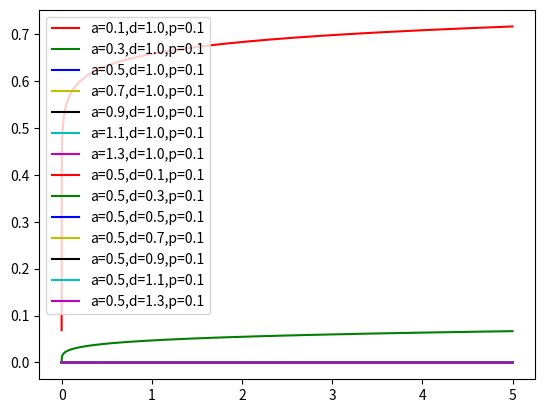

Here is the Python script that generated this plot:
import matplotlib.pyplot as plt
import numpy as np
import random
from scipy.special import gamma, gammainc


def loggamma(x, a, d, p):
	return gammainc(d/p, (x/a)**p) / gamma(d/p)

plots = [
	{'as': np.round(np.arange(0.1, 1.5, 0.2), 2), 'ds': [1.0], 'ps': [0.1]},
	{'as': [0.5], 'ds': np.round(np.arange(0.1, 1.5, 0.2), 2), 'ps': [0.1]},
]

for plot in plots:
	aas = plot['as']
	ds = plot['ds']
	ps = plot['ps']

	colors = ['r', 'g', 'b', 'y', 'k', 'c', 'm']
	for i in range(len(colors), len(aas) * len(ds) * len(ps)):
		colors.append((random.random(), random.random(), random.random()))

	cid = 0
	for a in sorted(aas):
		for d in ds:
			for p in ps:
				x = np.arange(-5, 5, 0.001)
				y = loggamma(x, a, d, p)
				# plt.plot(x,num, linestyle='--', c=colors[cid])
				plt.plot(x, y, label='a={},d={},p={}'.format(a, d, p), c=colors[cid])
				# plt.plot(x,logfunc(x, a, r, mu), label='a={},r={},mu={}'.format(a, r, mu), c = colors[cid])
				cid += 1
	plt.legend()
	plt.show()